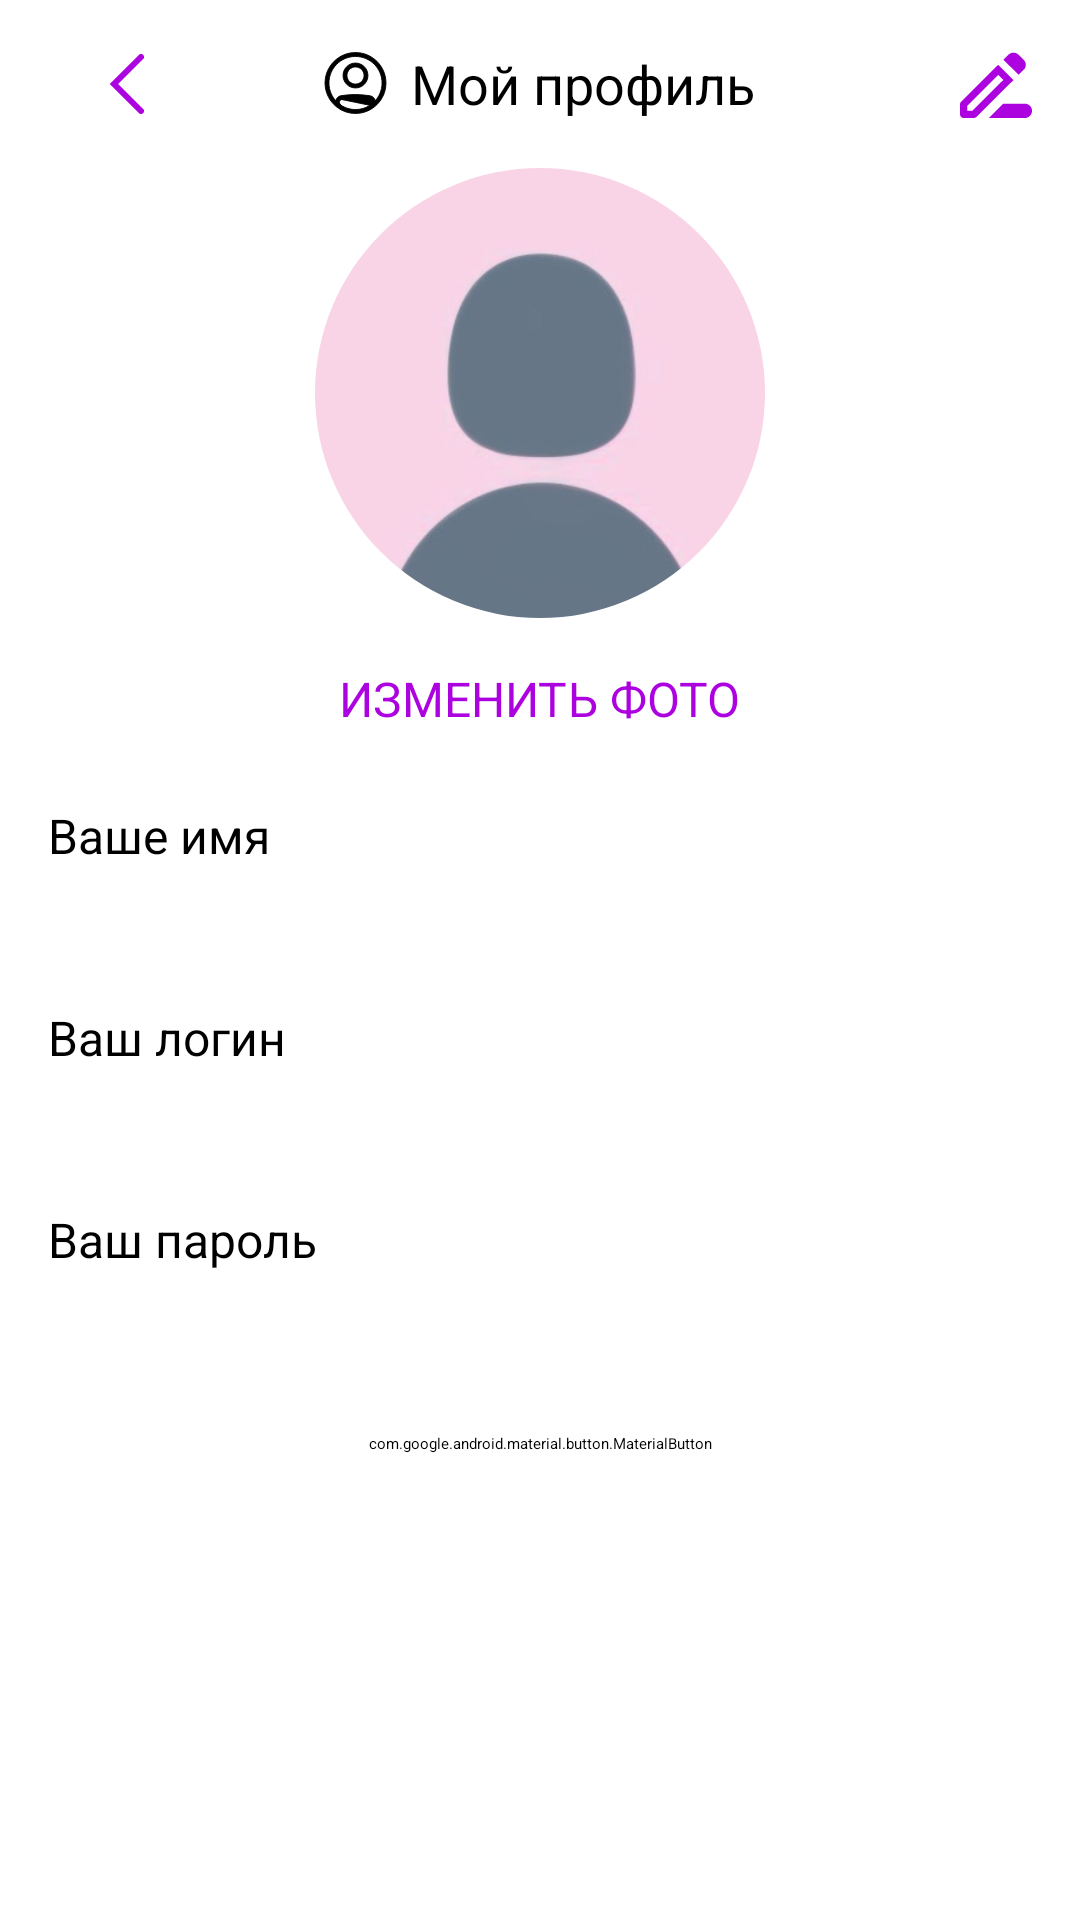

Produce the Android XML layout that renders to this screen, including the resource entries it uses.
<!-- AndroidManifest.xml: application theme Theme.App.Starting -->
<!-- res/layout/fragment_profile.xml -->
<?xml version="1.0" encoding="utf-8"?>
<androidx.constraintlayout.widget.ConstraintLayout xmlns:android="http://schemas.android.com/apk/res/android"
    xmlns:tools="http://schemas.android.com/tools"
    android:layout_width="match_parent"
    android:layout_height="match_parent"
    xmlns:app="http://schemas.android.com/apk/res-auto"
    tools:context=".presentation.ui.fragments.main_flow.profile.ProfileFragment">

    <LinearLayout
        android:orientation="vertical"
        android:paddingHorizontal="@dimen/dimen_padding_16"
        android:clipToPadding="true"
        android:layout_width="match_parent"
        android:layout_height="match_parent">

        <FrameLayout
            android:layout_width="match_parent"
            android:layout_height="wrap_content">

            <com.google.android.material.textview.MaterialTextView
                android:layout_width="wrap_content"
                android:text="@string/my_profile"
                android:textColor="@color/black"
                android:layout_gravity="center"
                android:drawableStart="@drawable/ic_profile"
                android:drawablePadding="@dimen/dimen_padding_8"
                android:textSize="@dimen/dimen_text_18"
                android:layout_height="wrap_content"/>

            <ImageButton
                android:id="@+id/btn_back"
                android:layout_gravity="start|center_vertical"
                android:layout_margin="@dimen/dimen_margin_8"
                style="@style/BaseBackButton"
                tools:ignore="ContentDescription" />

            <ImageButton
                android:id="@+id/btn_edit_profile"
                android:src="@drawable/ic_edit"
                android:layout_gravity="end|center_vertical"
                android:backgroundTint="@color/white"
                android:layout_width="24dp"
                android:layout_height="24dp"
                tools:ignore="ContentDescription" />

        </FrameLayout>

        <com.google.android.material.imageview.ShapeableImageView
            android:id="@+id/iv_user_avatar"
            android:layout_width="150dp"
            app:shapeAppearanceOverlay="@style/ShapeAppearance.Material3.Corner.Full"
            android:layout_gravity="center_horizontal"
            app:srcCompat="@drawable/default_avatar2"
            android:scaleType="centerCrop"
            android:layout_height="150dp"/>

        <com.google.android.material.textview.MaterialTextView
            android:id="@+id/tv_edit_avatar"
            android:layout_width="wrap_content"
            android:text="@string/change_photo"
            android:textAllCaps="true"
            android:textSize="@dimen/dimen_text_16"
            android:textColor="@color/purple"
            android:layout_marginTop="@dimen/dimen_margin_16"
            android:layout_gravity="center_horizontal"
            android:layout_height="wrap_content"/>

        <com.google.android.material.textview.MaterialTextView
            android:text="@string/your_name"
            android:layout_marginTop="@dimen/dimen_margin_24"
            android:textColor="@color/black"
            android:textSize="@dimen/dimen_text_16"
            android:layout_width="wrap_content"
            android:layout_height="wrap_content"/>

        <com.google.android.material.textview.MaterialTextView
            android:id="@+id/tv_full_name"
            tools:text="@string/default_user_name"
            android:textColor="@color/dark_gray"
            android:textSize="@dimen/dimen_text_16"
            android:layout_marginTop="@dimen/dimen_margin_8"
            android:layout_width="wrap_content"
            android:layout_height="wrap_content"/>

        <com.google.android.material.textview.MaterialTextView
            android:text="@string/your_email"
            android:textColor="@color/black"
            android:layout_marginTop="@dimen/dimen_margin_16"
            android:textSize="@dimen/dimen_text_16"
            android:layout_width="wrap_content"
            android:layout_height="wrap_content"/>

        <com.google.android.material.textview.MaterialTextView
            android:id="@+id/tv_username"
            tools:text="Ваш логин.@gmail.com"
            android:textColor="@color/dark_gray"
            android:layout_marginTop="@dimen/dimen_margin_8"
            android:textSize="@dimen/dimen_text_16"
            android:layout_width="wrap_content"
            android:layout_height="wrap_content"/>

        <com.google.android.material.textview.MaterialTextView
            android:text="@string/your_password"
            android:textColor="@color/black"
            android:layout_marginTop="@dimen/dimen_margin_16"
            android:textSize="@dimen/dimen_text_16"
            android:layout_width="wrap_content"
            android:layout_height="wrap_content"/>

        <com.google.android.material.textview.MaterialTextView
            android:id="@+id/tv_user_password"
            tools:text="password"
            android:inputType="textPassword"
            android:textColor="@color/dark_gray"
            android:layout_marginTop="@dimen/dimen_margin_8"
            android:textSize="@dimen/dimen_text_16"
            android:layout_width="wrap_content"
            android:layout_height="wrap_content"/>

        <com.google.android.material.button.MaterialButton
            android:id="@+id/btn_logout"
            android:layout_width="match_parent"
            android:layout_height="wrap_content"
            android:layout_marginTop="@dimen/dimen_margin_24"
            app:strokeColor="@color/purple"
            app:strokeWidth="2dp"
            android:backgroundTint="@color/white"
            android:textColor="@color/purple"
            android:text="@string/logout" />

    </LinearLayout>

    <ProgressBar
        android:id="@+id/progress_bar_pf"
        style="@style/BaseProgressBar"
        tools:ignore="MissingConstraints" />

</androidx.constraintlayout.widget.ConstraintLayout>
<!-- resources referenced by this layout -->
<resources>
  <color name="black">#FF000000</color>
  <color name="dark_gray">#878787</color>
  <color name="purple">#AD02E0</color>
  <color name="white">#FFFFFFFF</color>
  <dimen name="dimen_margin_16">16dp</dimen>
  <dimen name="dimen_margin_24">24dp</dimen>
  <dimen name="dimen_margin_8">8dp</dimen>
  <dimen name="dimen_padding_16">16dp</dimen>
  <dimen name="dimen_padding_8">8dp</dimen>
  <dimen name="dimen_text_16">16sp</dimen>
  <dimen name="dimen_text_18">18sp</dimen>
  <string name="change_photo">Изменить фото</string>
  <string name="default_user_name">Имя Фамилия</string>
  <string name="logout">Выйти</string>
  <string name="my_profile">Мой профиль</string>
  <string name="your_email">Ваш логин</string>
  <string name="your_name">Ваше имя</string>
  <string name="your_password">Ваш пароль</string>
  <style name="BaseBackButton" parent="Widget.AppCompat.ImageButton">
          <item name="android:layout_width">40dp</item>
          <item name="android:layout_height">40dp</item>
          <item name="android:elevation">4dp</item>
          <item name="android:background">@drawable/bg_back_btn</item>
          <item name="android:src">@drawable/ic_back</item>
      </style>
  <style name="BaseProgressBar" parent="Widget.AppCompat.ProgressBar">
          <item name="android:layout_width">60dp</item>
          <item name="android:layout_height">60dp</item>
          <item name="layout_constraintStart_toStartOf">parent</item>
          <item name="layout_constraintEnd_toEndOf">parent</item>
          <item name="layout_constraintTop_toTopOf">parent</item>
          <item name="layout_constraintBottom_toBottomOf">parent</item>
          <item name="android:indeterminateTint">@color/purple</item>
          <item name="android:visibility">gone</item>
      </style>
  <style name="Theme.App.Starting" parent="Theme.SplashScreen">
          <item name="windowSplashScreenBackground">@color/white</item>
          <item name="windowSplashScreenAnimatedIcon">@drawable/ic_image_manga</item>
          <item name="postSplashScreenTheme">@style/Theme.MangaRead</item>
      </style>
  <!-- drawable bg_back_btn (drawable) -->
  <?xml version="1.0" encoding="utf-8"?>
  <shape xmlns:android="http://schemas.android.com/apk/res/android">
  
      <solid android:color="@color/white" />
      <corners android:radius="10dp" />
      <padding android:right="4dp" />
  
  </shape>
  <!-- drawable ic_back (drawable) -->
  <vector xmlns:android="http://schemas.android.com/apk/res/android"
      android:width="12dp"
      android:height="20dp"
      android:viewportWidth="12"
      android:viewportHeight="20">
      <path
          android:fillColor="#00000000"
          android:pathData="M11,1L2,10L11,19"
          android:strokeWidth="2"
          android:strokeColor="#AD02E0"
          android:strokeLineCap="round" />
  </vector>
  <color name="purple_500">#FF6200EE</color>
  <color name="purple_700">#FF3700B3</color>
  <color name="teal_200">#FF03DAC5</color>
  <color name="teal_700">#FF018786</color>
  <style name="BaseButton" parent="Widget.MaterialComponents.Button">
          <item name="android:textColor">@color/white</item>
          <item name="android:textSize">@dimen/dimen_text_16</item>
          <item name="cornerRadius">8dp</item>
          <item name="android:paddingVertical" tools:targetApi="o">16dp</item>
          <item name="android:backgroundTint">@color/purple</item>
      </style>
</resources>
